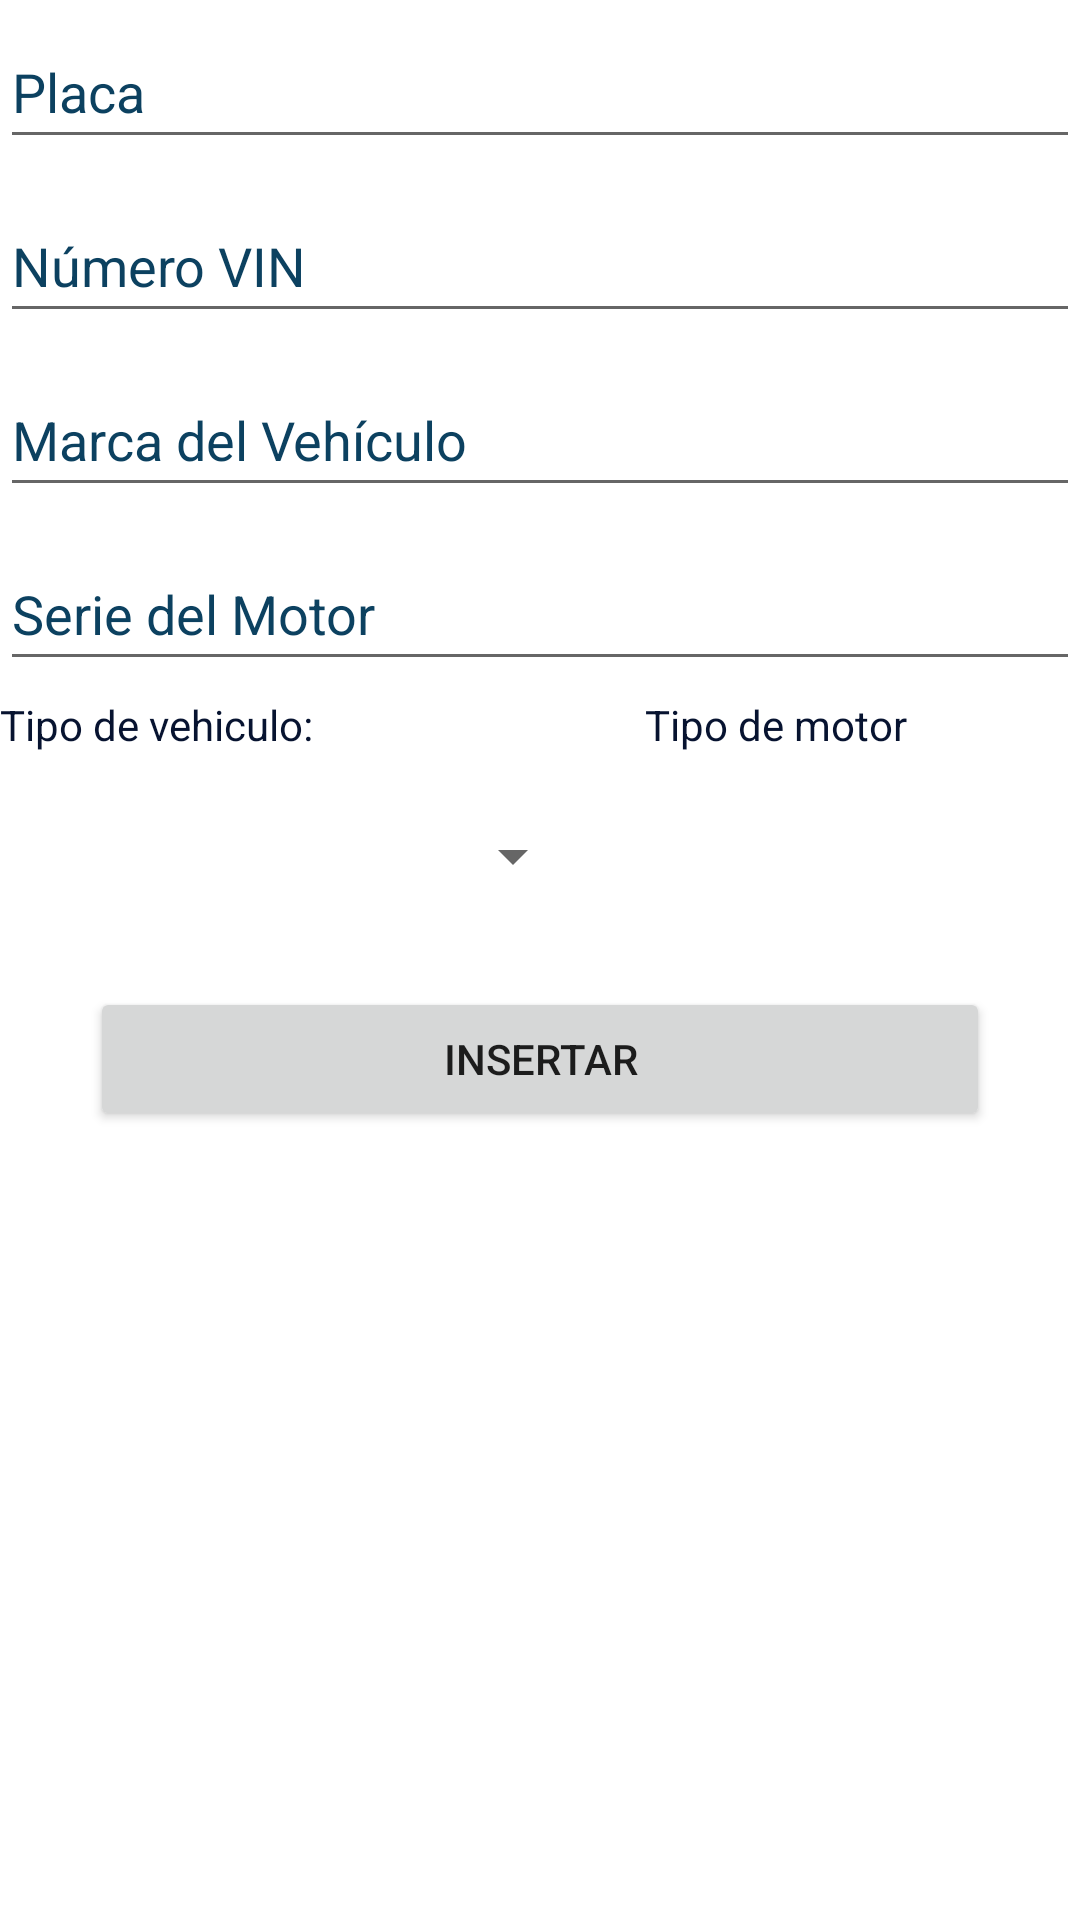

Android layout source for this screen:
<!-- AndroidManifest.xml: application theme Theme.BravoFrontend -->
<!-- res/layout/fragment_new_vehicle.xml -->
<?xml version="1.0" encoding="utf-8"?>
<LinearLayout xmlns:android="http://schemas.android.com/apk/res/android"
    xmlns:tools="http://schemas.android.com/tools"
    android:layout_width="match_parent"
    android:layout_height="wrap_content"
    android:orientation="vertical"
    tools:context=".view.vehicle.NewVehicleFragment">

    <EditText
        android:id="@+id/field_Vehicle_Placa"
        android:layout_width="match_parent"
        android:layout_height="wrap_content"
        android:layout_marginVertical="5dp"
        android:autofillHints=""
        android:hint="@string/field_Vehiculo_Placa"
        android:imeOptions="actionDone"
        android:inputType="textPersonName"
        android:minHeight="48dp"
        android:textColorHint="@color/midnightBlue" />

    <EditText
        android:id="@+id/field_Vehicle_VIN"
        android:layout_width="match_parent"
        android:layout_height="wrap_content"
        android:layout_marginVertical="5dp"
        android:autofillHints=""
        android:ems="10"
        android:hint="@string/field_Vehiculo_VIN"
        android:imeOptions="actionDone"
        android:inputType="textPersonName"
        android:minHeight="48dp"
        android:textColorHint="@color/midnightBlue" />

    <EditText
        android:id="@+id/field_Vehicle_Marca"
        android:layout_width="match_parent"
        android:layout_height="wrap_content"
        android:layout_marginVertical="5dp"
        android:autofillHints=""
        android:ems="10"
        android:hint="@string/field_Vehiculo_Marca"
        android:imeOptions="actionDone"
        android:inputType="textPersonName"
        android:minHeight="48dp"
        android:textColorHint="@color/midnightBlue" />

    <EditText
        android:id="@+id/field_Vehicle_Serie"
        android:layout_width="match_parent"
        android:layout_height="wrap_content"
        android:layout_marginVertical="5dp"
        android:autofillHints=""
        android:ems="10"
        android:hint="@string/field_Vehiculo_Serie"
        android:imeOptions="actionDone"
        android:inputType="textPersonName"
        android:minHeight="48dp"
        android:textColorHint="@color/midnightBlue" />

    <LinearLayout
        android:layout_width="wrap_content"
        android:layout_height="87dp"
        android:orientation="horizontal">

        <LinearLayout
            android:layout_width="195dp"
            android:layout_height="wrap_content"
            android:layout_marginEnd="20dp"
            android:orientation="vertical">

            <TextView
                android:id="@+id/text_type"
                android:layout_width="wrap_content"
                android:layout_height="wrap_content"
                android:minHeight="20dp"
                android:text="@string/typeSpinner"
                android:textColor="@color/darkBlue"
                android:textColorHint="@color/midnightBlue" />

            <Spinner
                android:id="@+id/field_Vehicle_Tipo"
                android:layout_width="match_parent"
                android:layout_height="wrap_content"
                android:layout_marginVertical="10dp"
                android:contentDescription="@string/field_Vehiculo_cd_Tipo"
                android:minHeight="48dp"
                android:spinnerMode="dialog"
                tools:ignore="TouchTargetSizeCheck" />

        </LinearLayout>

        <LinearLayout
            android:layout_width="194dp"
            android:layout_height="match_parent"
            android:orientation="vertical">

            <TextView
                android:id="@+id/text_motor_type"
                android:layout_width="match_parent"
                android:layout_height="wrap_content"
                android:text="@string/motor_type_spinner"
                android:textColor="@color/darkBlue" />

            <Spinner
                android:id="@+id/field_Vehicle_TipoMotor"
                android:layout_width="match_parent"
                android:layout_height="wrap_content"
                android:layout_marginVertical="10dp"
                android:contentDescription="@string/field_Vehiculo_cd_TipoMotor"
                android:minHeight="50dp"
                android:spinnerMode="dialog" />
        </LinearLayout>

    </LinearLayout>

    <Button
        android:id="@+id/btn_Vehicle_SubmitNew"
        android:layout_width="300dp"
        android:layout_height="wrap_content"
        android:layout_gravity="center"
        android:layout_marginVertical="10dp"
        android:text="@string/generic_Insert" />

</LinearLayout>
<!-- resources referenced by this layout -->
<resources>
  <color name="darkBlue">#071330</color>
  <color name="midnightBlue">#0C4160</color>
  <string name="field_Vehiculo_Marca">Marca del Vehículo</string>
  <string name="field_Vehiculo_Placa">Placa</string>
  <string name="field_Vehiculo_Serie">Serie del Motor</string>
  <string name="field_Vehiculo_VIN">Número VIN</string>
  <string name="field_Vehiculo_cd_Tipo">Tipo de Vehículo</string>
  <string name="field_Vehiculo_cd_TipoMotor">Tipo de Motor</string>
  <string name="generic_Insert">Insertar</string>
  <string name="motor_type_spinner">Tipo de motor</string>
  <string name="typeSpinner">Tipo de vehiculo:</string>
  <style name="Theme.BravoFrontend" parent="Theme.MaterialComponents.DayNight.DarkActionBar">
          
          <item name="colorPrimary">@color/darkBlue</item>
          <item name="colorPrimaryVariant">@color/midnightBlue</item>
          <item name="colorOnPrimary">@color/white</item>
          
          <item name="colorSecondary">@color/midnightBlue</item>
          <item name="colorSecondaryVariant">@color/blueGray</item>
          <item name="colorOnSecondary">@color/mistyBlue</item>
          
          <item name="android:statusBarColor" tools:targetApi="l">?attr/colorPrimaryVariant</item>
          
      </style>
  <color name="white">#FFFFFFFF</color>
  <color name="blueGray">#738FA7</color>
  <color name="mistyBlue">#C3CEDA</color>
</resources>
